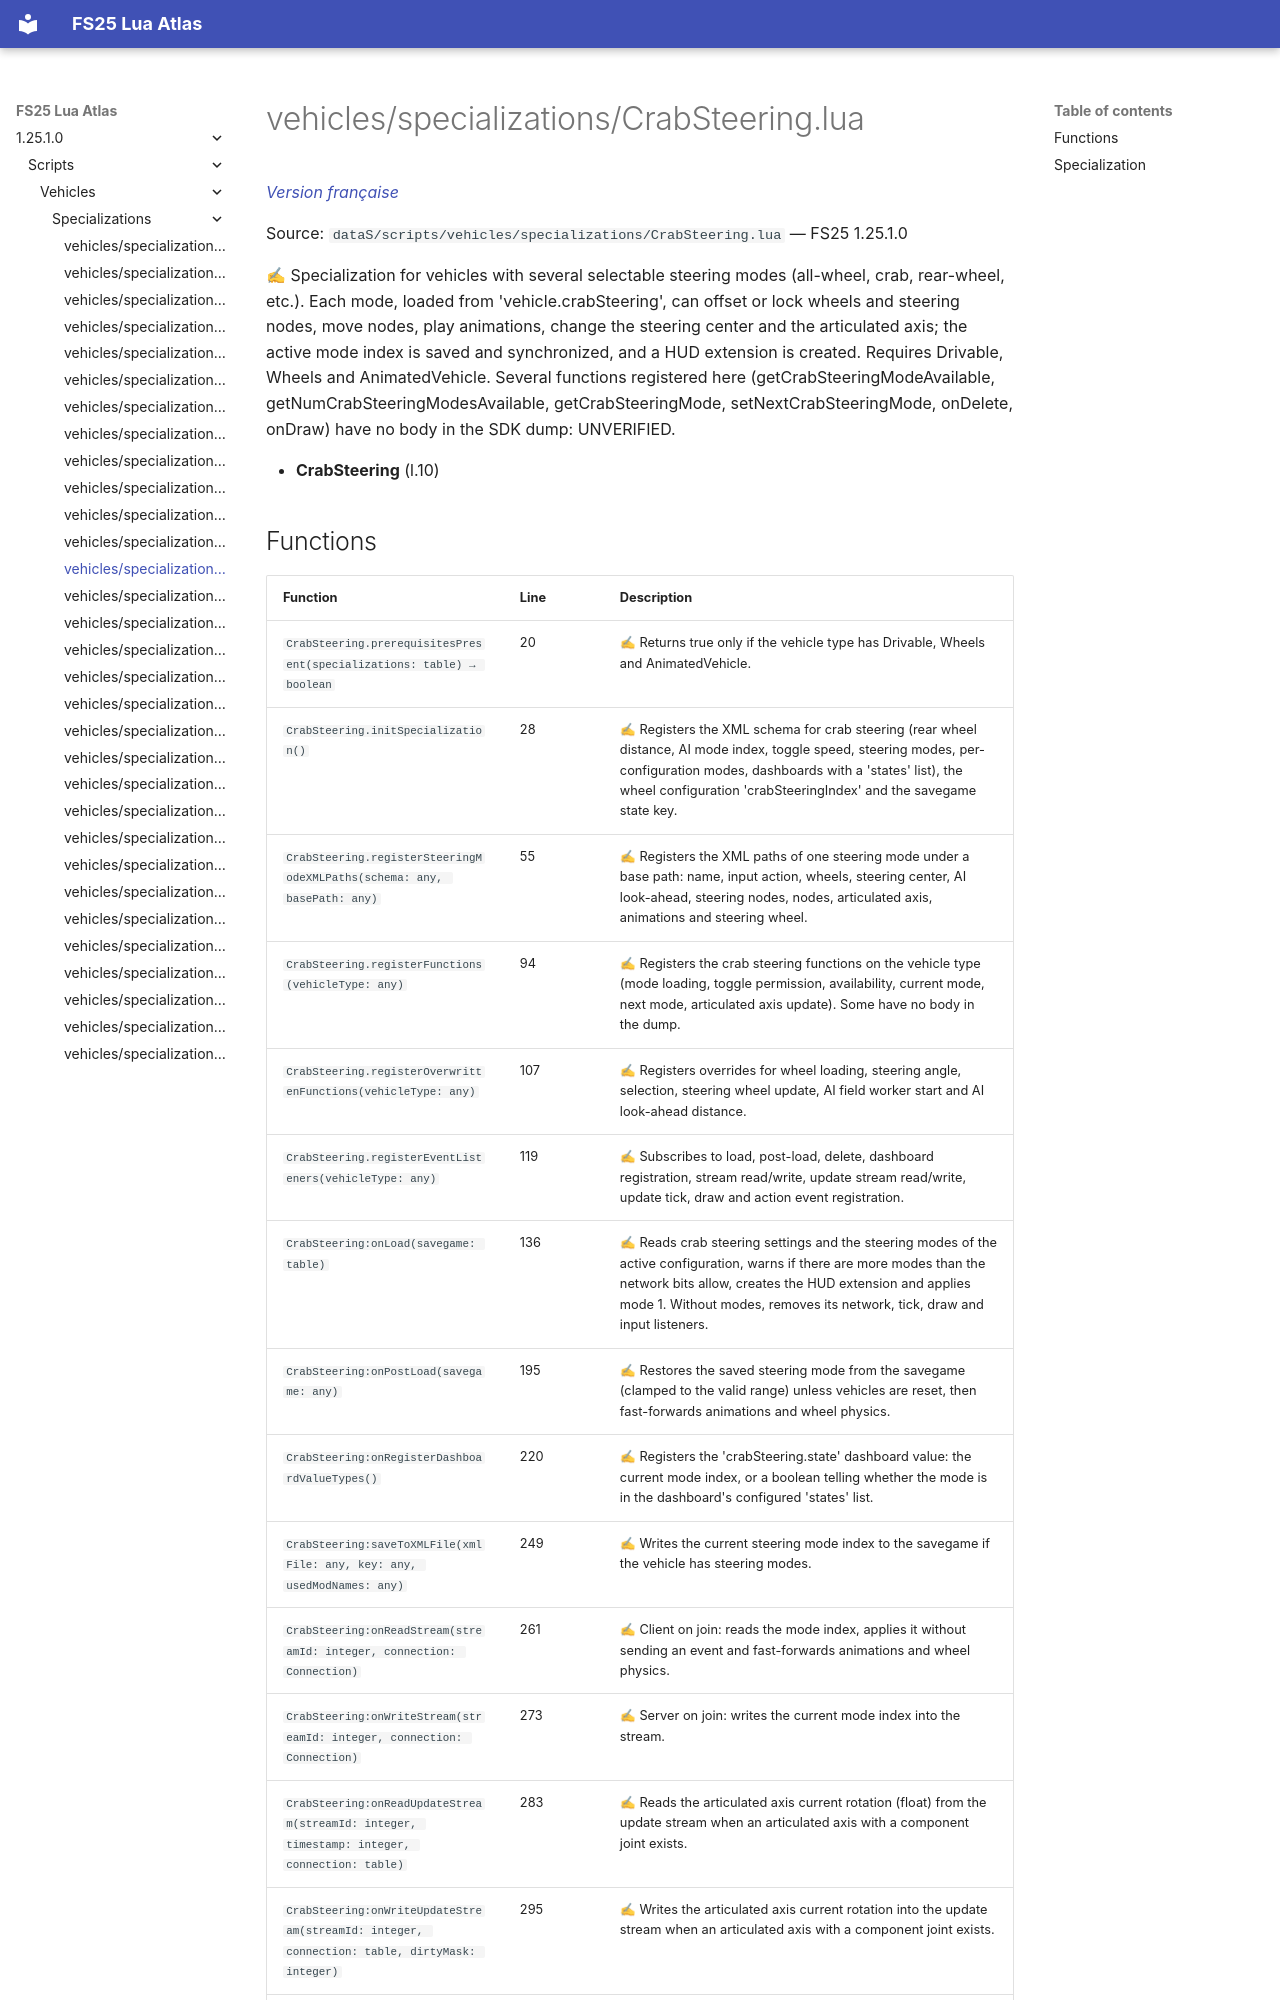

repository: Tim0219800/fs25-lua-atlas · page: 1.25.1.0/scripts/vehicles/specializations/CrabSteering.html · generator: mkdocs

# vehicles/specializations/CrabSteering.lua

*[Version française](../../../fr/scripts/vehicles/specializations/CrabSteering.md)*

Source: `dataS/scripts/vehicles/specializations/CrabSteering.lua` — FS25 1.25.1.0

✍ Specialization for vehicles with several selectable steering modes (all-wheel, crab, rear-wheel, etc.). Each mode, loaded from 'vehicle.crabSteering', can offset or lock wheels and steering nodes, move nodes, play animations, change the steering center and the articulated axis; the active mode index is saved and synchronized, and a HUD extension is created. Requires Drivable, Wheels and AnimatedVehicle. Several functions registered here (getCrabSteeringModeAvailable, getNumCrabSteeringModesAvailable, getCrabSteeringMode, setNextCrabSteeringMode, onDelete, onDraw) have no body in the SDK dump: UNVERIFIED.

- **CrabSteering** (l.10)
